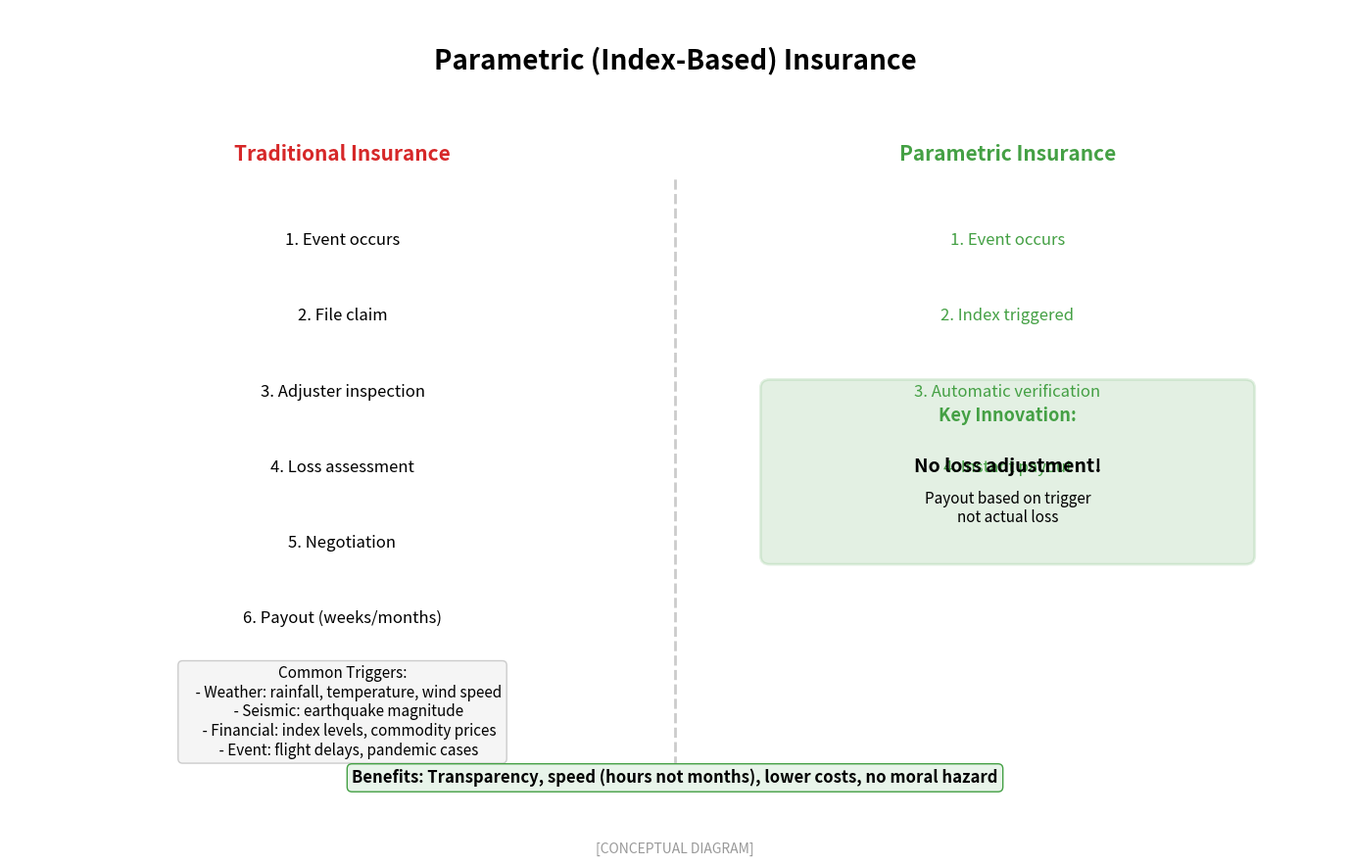

Recreate this plot in Python. (Note: this script raises an exception after producing the figure.)
"""
Parametric Insurance Concept
Shows how parametric/index-based insurance works

Output: parametric_concept.pdf
Module: module_01_fintech
Lesson: 9 - InsurTech
"""

from pathlib import Path
import matplotlib.pyplot as plt
import matplotlib.patches as mpatches
import numpy as np

CHART_METADATA = {
    'title': 'Parametric Insurance Concept',
    'module': 'module_01_fintech',
    'lesson': 9,
    'url': 'https://github.com/Digital-AI-Finance/digital-finance/tree/main/module_01_fintech/figures/parametric_concept'
}

plt.rcParams.update({
    'font.size': 14,
    'axes.labelsize': 14,
})

def create_chart():
    """Create parametric insurance concept diagram"""
    fig, ax = plt.subplots(figsize=(14, 9))
    ax.set_xlim(0, 14)
    ax.set_ylim(0, 10)
    ax.axis('off')

    # Title
    ax.text(7, 9.3, 'Parametric (Index-Based) Insurance', fontsize=20, fontweight='bold', ha='center')

    # Traditional vs Parametric comparison
    ax.text(3.5, 8.2, 'Traditional Insurance', fontsize=15, fontweight='bold', ha='center', color='#D62728')
    ax.text(10.5, 8.2, 'Parametric Insurance', fontsize=15, fontweight='bold', ha='center', color='#44A044')

    # Dividing line
    ax.plot([7, 7], [1, 8], color='#CCCCCC', lw=2, ls='--')

    # Traditional process
    trad_steps = [
        'Event occurs',
        'File claim',
        'Adjuster inspection',
        'Loss assessment',
        'Negotiation',
        'Payout (weeks/months)'
    ]
    for i, step in enumerate(trad_steps):
        ax.text(3.5, 7.2 - i*0.9, f'{i+1}. {step}', fontsize=12, ha='center')

    # Parametric process
    param_steps = [
        'Event occurs',
        'Index triggered',
        'Automatic verification',
        'Instant payout',
        '',
        ''
    ]
    for i, step in enumerate(param_steps[:4]):
        ax.text(10.5, 7.2 - i*0.9, f'{i+1}. {step}', fontsize=12, ha='center',
               color='#44A044' if step else 'white')

    # Key difference highlight
    diff_box = mpatches.FancyBboxPatch((8, 3.5), 5, 2,
                                        boxstyle='round,pad=0.1',
                                        facecolor='#44A044', alpha=0.15,
                                        edgecolor='#44A044', lw=2)
    ax.add_patch(diff_box)
    ax.text(10.5, 5.1, 'Key Innovation:', fontsize=13, fontweight='bold', ha='center', color='#44A044')
    ax.text(10.5, 4.5, 'No loss adjustment!', fontsize=14, fontweight='bold', ha='center')
    ax.text(10.5, 3.9, 'Payout based on trigger\nnot actual loss', fontsize=11, ha='center')

    # Example triggers
    triggers = """Common Triggers:
    - Weather: rainfall, temperature, wind speed
    - Seismic: earthquake magnitude
    - Financial: index levels, commodity prices
    - Event: flight delays, pandemic cases"""

    ax.text(3.5, 2.2, triggers, ha='center', fontsize=11, va='top',
           bbox=dict(boxstyle='round', facecolor='#F5F5F5', edgecolor='#CCCCCC'))

    # Benefits
    benefits = "Benefits: Transparency, speed (hours not months), lower costs, no moral hazard"
    ax.text(7, 0.8, benefits, ha='center', fontsize=12, fontweight='bold',
           bbox=dict(boxstyle='round', facecolor='#E8F4EA', edgecolor='#44A044'))

    # Source
    fig.text(0.5, 0.02, '[CONCEPTUAL DIAGRAM]',
            fontsize=10, ha='center', style='italic', color='#999999')

    plt.tight_layout()

    output_path = Path(__file__).parent / 'parametric_concept.pdf'
    plt.savefig(output_path, format='pdf', dpi=300, bbox_inches='tight')
    plt.close()
    print(f"Chart saved to: {output_path}")
    return output_path

if __name__ == '__main__':
    create_chart()
